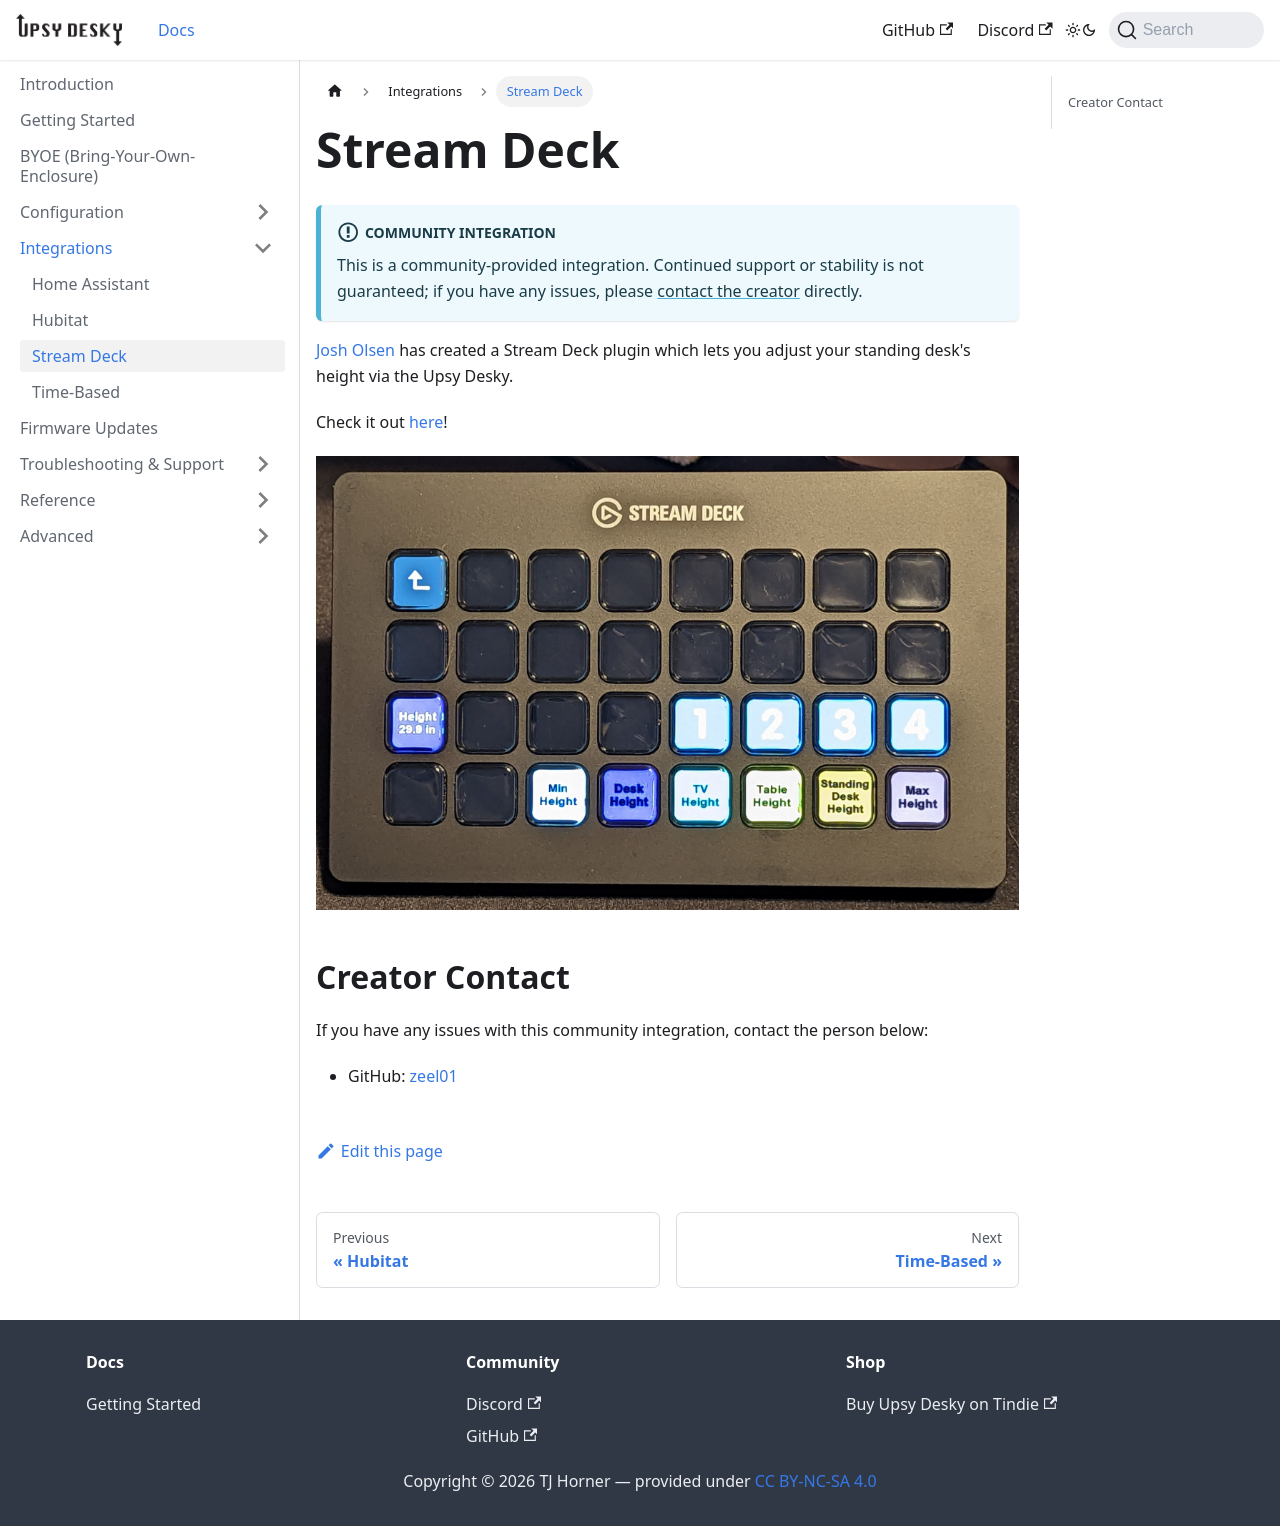

repository: tjhorner/upsy-desky-docs · page: docs/integrations/stream-deck/index.html · generator: docusaurus

# Stream Deck

```mdx-code-block
import Disclaimer from "./_community-disclaimer.md"
import CreatorContact from "./_creator-contact.md"

<Disclaimer />
```

[Josh Olsen](https://github.com/zeel01) has created a Stream Deck plugin which lets you adjust your standing desk's height via the Upsy Desky.

Check it out [here](https://github.com/zeel01/upsy-sd-plugin)!

![](./stream-deck.jpg)

```mdx-code-block
<CreatorContact />
```

- GitHub: [zeel01](https://github.com/zeel01)
